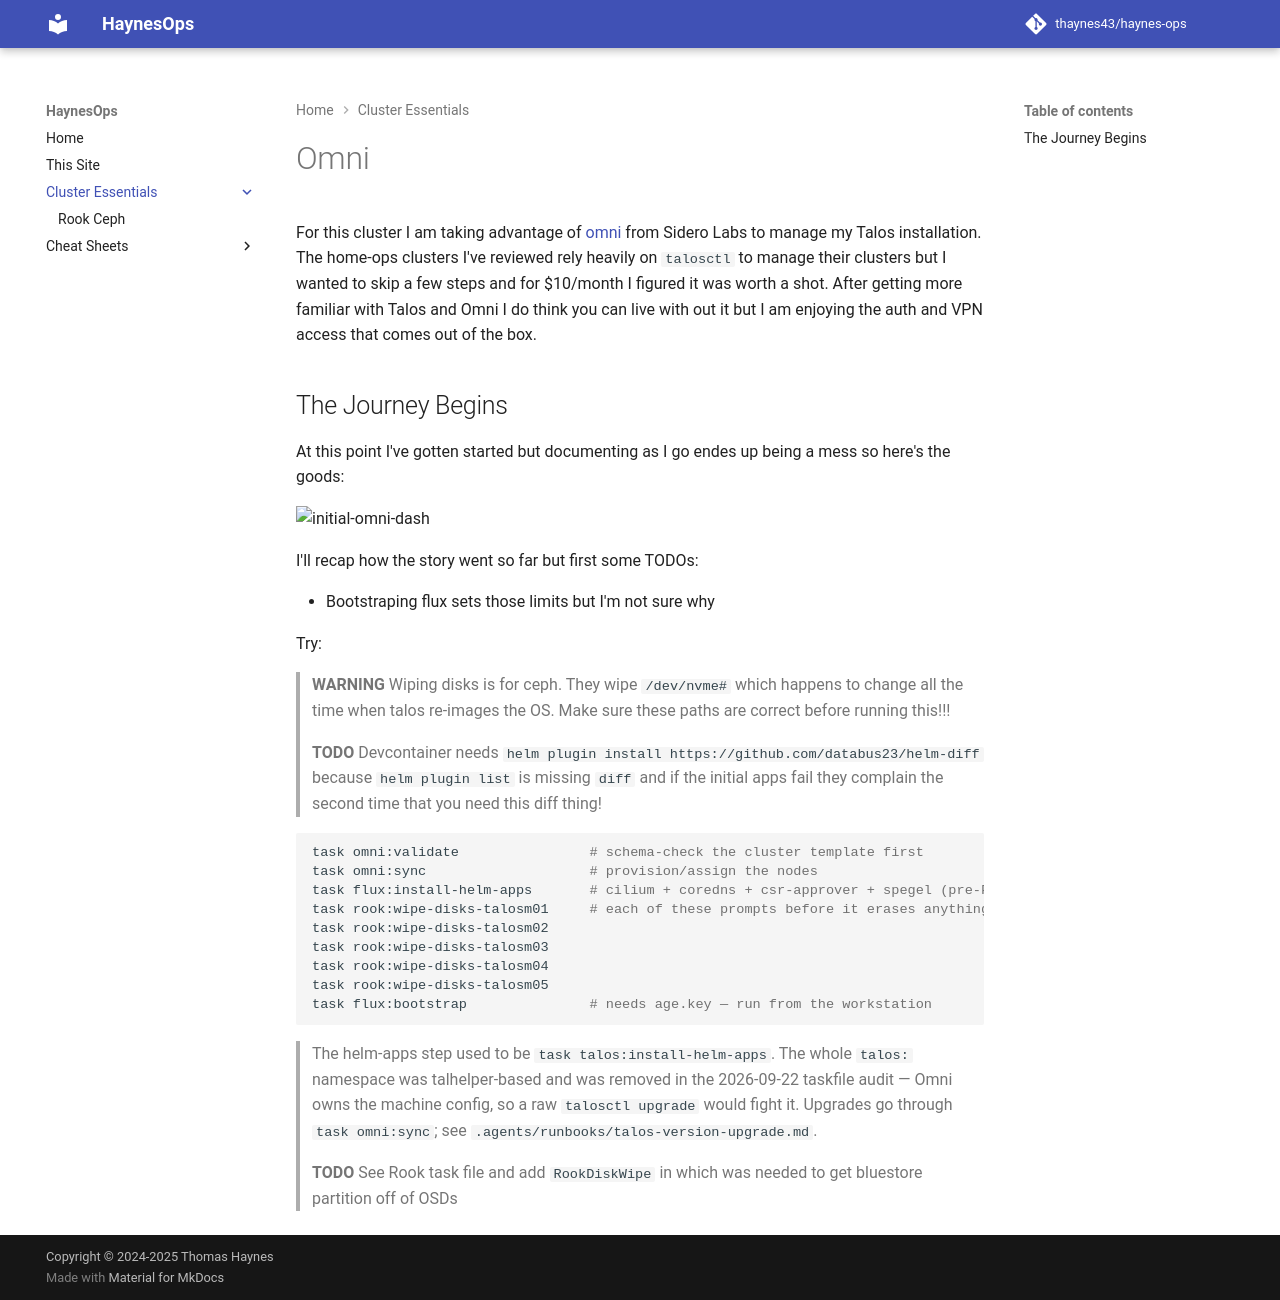

repository: thaynes43/haynes-ops · page: cluster/index.html · generator: mkdocs

# Omni

For this cluster I am taking advantage of [omni](https://omni.siderolabs.com/) from Sidero Labs to manage my Talos installation. The home-ops clusters I've reviewed rely heavily on `talosctl` to manage their clusters but I wanted to skip a few steps and for $10/month I figured it was worth a shot. After getting more familiar with Talos and Omni I do think you can live with out it but I am enjoying the auth and VPN access that comes out of the box.

## The Journey Begins

At this point I've gotten started but documenting as I go endes up being a mess so here's the goods:

![initial-omni-dash](docs/images/cluster/initial-omni-dash.png)

I'll recap how the story went so far but first some TODOs:

- Bootstraping flux sets those limits but I'm not sure why

Try:

> **WARNING** Wiping disks is for ceph. They wipe `/dev/nvme#` which happens to change all the time when talos re-images the OS. Make sure these paths are correct before running this!!!

> **TODO** Devcontainer needs `helm plugin install https://github.com/databus23/helm-diff` because `helm plugin list` is missing `diff` and if the initial apps fail they complain the second time that you need this diff thing! 

```bash
task omni:validate                # schema-check the cluster template first
task omni:sync                    # provision/assign the nodes
task flux:install-helm-apps       # cilium + coredns + csr-approver + spegel (pre-Flux core)
task rook:wipe-disks-talosm01     # each of these prompts before it erases anything
task rook:wipe-disks-talosm02
task rook:wipe-disks-talosm03
task rook:wipe-disks-talosm04
task rook:wipe-disks-talosm05
task flux:bootstrap               # needs age.key — run from the workstation
```

> The helm-apps step used to be `task talos:install-helm-apps`. The whole `talos:`
> namespace was talhelper-based and was removed in the 2026-09-22 taskfile audit — Omni
> owns the machine config, so a raw `talosctl upgrade` would fight it. Upgrades go
> through `task omni:sync`; see `.agents/runbooks/talos-version-upgrade.md`.

> **TODO** See Rook task file and add `RookDiskWipe` in which was needed to get bluestore partition off of OSDs
